Image classification data set "data_small" (kmsumanth1/Computer-Vision-Based-Food-Recognition-and-Personalized-Nutrition-Tracking-System on GitHub). Class labels (80): aloo gobi, aloo methi, aloo mutter, aloo paratha, amritsari kulcha, anda curry, balushahi, banana chips, besan laddu, bhindi masala, biryani, boondi laddu, chaas, chana masala, chapati, chicken pizza, chicken wings, chikki, chivda, chole bhature, dabeli, dal khichdi, dhokla, falooda, fish curry, gajar ka halwa, garlic bread, garlic naan, ghevar, grilled sandwich, gujhia, gulab jamun, hara bhara kabab, idiyappam, idli, jalebi, kaju katli, khakhra, kheer, kulfi, margherita pizza, masala dosa, masala papad, medu vada, misal pav, modak, moong dal halwa, murukku, mysore pak, navratan korma, neer dosa, onion pakoda, palak paneer, paneer masala, paneer pizza, pani puri, paniyaram, papdi chaat, patrode, pav bhaji, pepperoni pizza, phirni, poha, pongal, puri bhaji, rajma chawal, rasgulla, rava dosa, sabudana khichdi, sabudana vada, samosa, seekh kebab, set dosa, sev puri, solkadhi, steamed momo, thali, thukpa, uttapam, vada pav.

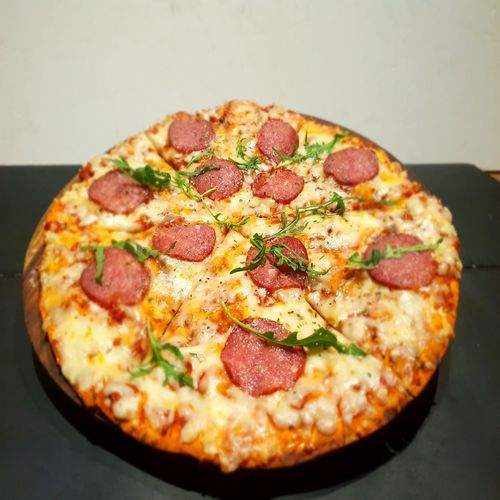
Label: pepperoni pizza

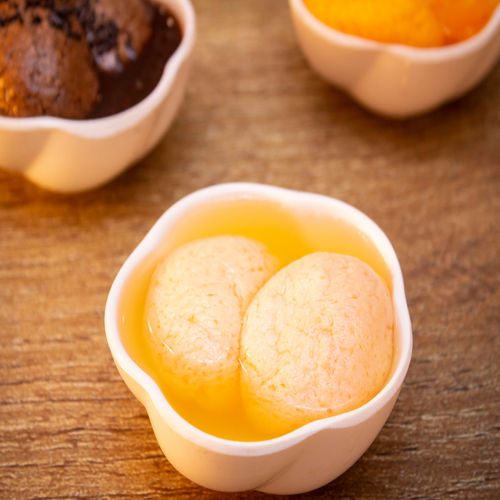
Label: rasgulla

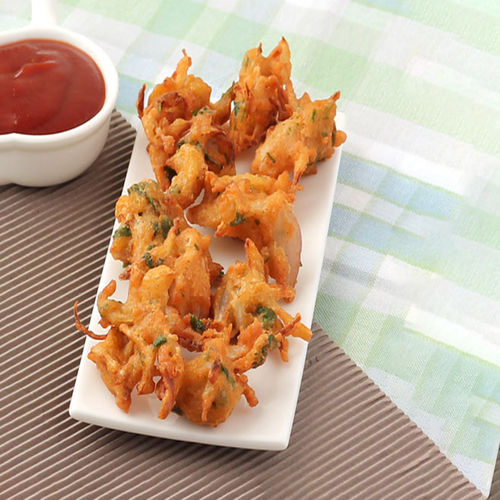
Label: onion pakoda

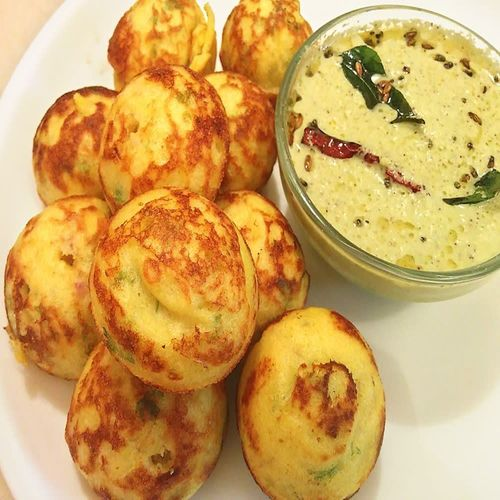
Label: paniyaram

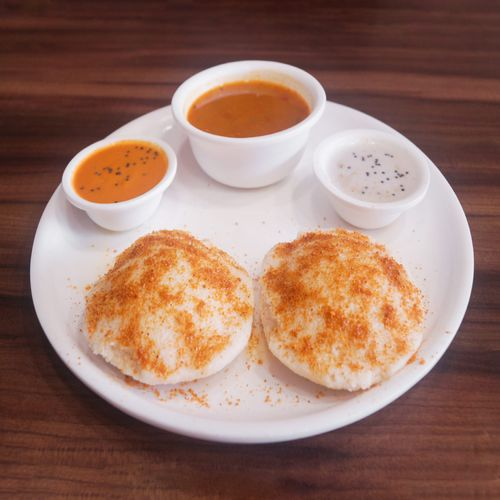
Label: idli

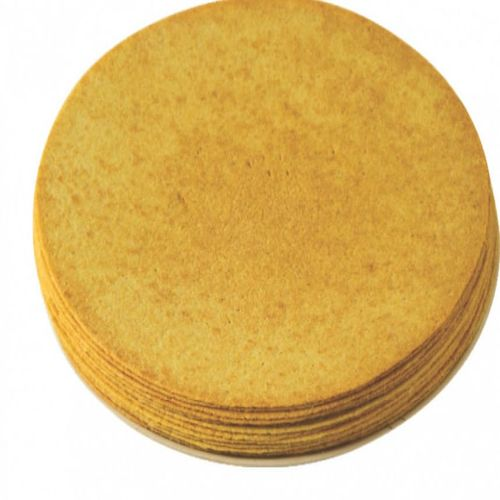
Label: khakhra
